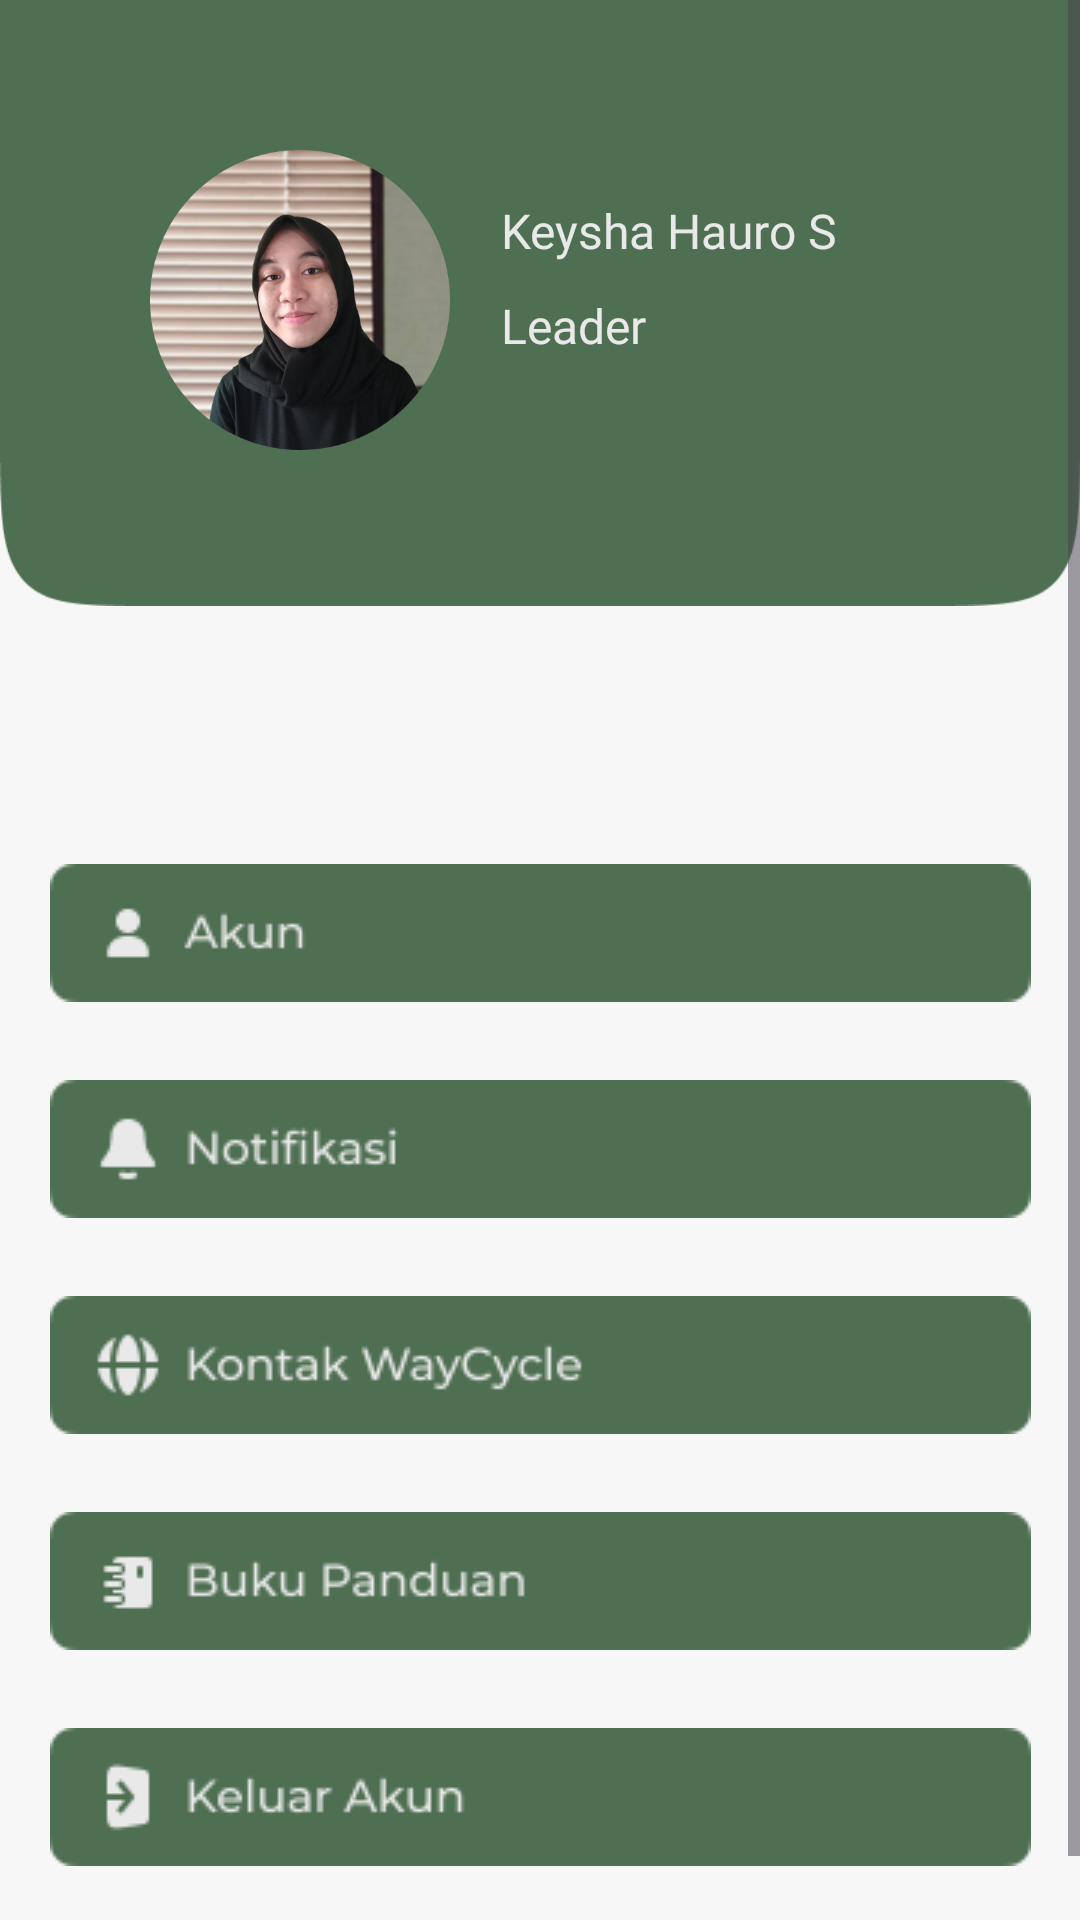

Write the Android layout XML for this screen, with the resource values it uses.
<!-- AndroidManifest.xml: application theme Theme.WayCycle -->
<!-- res/layout/activity_profil.xml -->
<?xml version="1.0" encoding="utf-8"?>
<ScrollView xmlns:android="http://schemas.android.com/apk/res/android"
    xmlns:app="http://schemas.android.com/apk/res-auto"
    xmlns:tools="http://schemas.android.com/tools"
    android:id="@+id/main"
    android:layout_width="match_parent"
    android:layout_height="match_parent"
    android:background="@color/bg_white"
    tools:context=".profil">

    <androidx.constraintlayout.widget.ConstraintLayout
        android:layout_width="match_parent"
        android:layout_height="wrap_content"
        android:paddingBottom="40dp">

        <LinearLayout
            android:id="@+id/profile_container"
            android:layout_width="match_parent"
            android:layout_height="202dp"
            android:orientation="horizontal"
            android:background="@drawable/shapeprofil"
            app:layout_constraintTop_toTopOf="parent"
            app:layout_constraintStart_toStartOf="parent"
            app:layout_constraintEnd_toEndOf="parent">

            <ImageView
                android:id="@+id/profile_picture"
                android:layout_width="100dp"
                android:layout_height="100dp"
                android:layout_marginTop="50dp"
                android:src="@drawable/profilepicture"
                android:layout_marginStart="50dp" />

            <LinearLayout
                android:id="@+id/linear_text"
                android:layout_width="wrap_content"
                android:layout_height="wrap_content"
                android:orientation="vertical"
                android:layout_marginStart="17dp">

                <TextView
                    android:id="@+id/nama_user"
                    android:layout_width="wrap_content"
                    android:layout_height="wrap_content"
                    android:fontFamily="@font/poppins_medium"
                    android:textSize="16sp"
                    android:text="Keysha Hauro S"
                    android:textColor="@color/white"
                    android:layout_marginTop="66dp" />

                <TextView
                    android:id="@+id/badge"
                    android:layout_width="wrap_content"
                    android:layout_height="wrap_content"
                    android:fontFamily="@font/poppins_medium"
                    android:textSize="16sp"
                    android:text="Leader"
                    android:textColor="@color/white"
                    android:layout_marginTop="10dp" />
            </LinearLayout>
        </LinearLayout>

        <ImageView
            android:id="@+id/ic_akun"
            android:layout_width="wrap_content"
            android:layout_height="wrap_content"
            android:src="@drawable/iconakun"
            app:layout_constraintEnd_toEndOf="parent"
            app:layout_constraintTop_toTopOf="parent"
            app:layout_constraintStart_toStartOf="parent"
            app:layout_constraintBottom_toBottomOf="parent"
            />

        <Button
            android:id="@+id/btn_akun"
            android:layout_width="327dp"
            android:layout_height="46dp"
            android:alpha="0"
            app:layout_constraintBottom_toBottomOf="@+id/ic_akun"
            app:layout_constraintTop_toTopOf="@+id/ic_akun"
            app:layout_constraintStart_toStartOf="parent"
            app:layout_constraintEnd_toEndOf="parent"
            />

        <ImageView
            android:id="@+id/ic_notif"
            android:layout_width="wrap_content"
            android:layout_height="wrap_content"
            android:src="@drawable/iconnotif"
            android:layout_marginTop="26dp"
            app:layout_constraintEnd_toEndOf="parent"
            app:layout_constraintStart_toStartOf="parent"
            app:layout_constraintTop_toBottomOf="@id/btn_akun"
            />

        <Button
            android:id="@+id/btn_notif"
            android:layout_width="327dp"
            android:layout_height="46dp"
            android:alpha="0"
            app:layout_constraintBottom_toBottomOf="@+id/ic_notif"
            app:layout_constraintTop_toTopOf="@+id/ic_notif"
            app:layout_constraintStart_toStartOf="parent"
            app:layout_constraintEnd_toEndOf="parent"
            />

        <ImageView
            android:id="@+id/ic_kontak"
            android:layout_width="wrap_content"
            android:layout_height="wrap_content"
            android:src="@drawable/iconkontak"
            android:layout_marginTop="26dp"
            app:layout_constraintEnd_toEndOf="parent"
            app:layout_constraintStart_toStartOf="parent"
            app:layout_constraintTop_toBottomOf="@id/btn_notif"
            />

        <Button
            android:id="@+id/btn_kontak"
            android:layout_width="327dp"
            android:layout_height="46dp"
            android:alpha="0"
            app:layout_constraintBottom_toBottomOf="@+id/ic_kontak"
            app:layout_constraintTop_toTopOf="@+id/ic_kontak"
            app:layout_constraintStart_toStartOf="parent"
            app:layout_constraintEnd_toEndOf="parent"
            />

        <ImageView
            android:id="@+id/ic_panduan"
            android:layout_width="wrap_content"
            android:layout_height="wrap_content"
            android:src="@drawable/iconguidebook"
            android:layout_marginTop="26dp"
            app:layout_constraintEnd_toEndOf="parent"
            app:layout_constraintStart_toStartOf="parent"
            app:layout_constraintTop_toBottomOf="@id/btn_kontak"
            />

        <Button
            android:id="@+id/btn_panduan"
            android:layout_width="327dp"
            android:layout_height="46dp"
            android:alpha="0"
            app:layout_constraintBottom_toBottomOf="@+id/ic_panduan"
            app:layout_constraintTop_toTopOf="@+id/ic_panduan"
            app:layout_constraintStart_toStartOf="parent"
            app:layout_constraintEnd_toEndOf="parent"
            />

        <ImageView
            android:id="@+id/ic_signout"
            android:layout_width="wrap_content"
            android:layout_height="wrap_content"
            android:src="@drawable/iconsignout"
            android:layout_marginTop="26dp"
            app:layout_constraintEnd_toEndOf="parent"
            app:layout_constraintStart_toStartOf="parent"
            app:layout_constraintTop_toBottomOf="@id/btn_panduan"
            />

        <Button
            android:id="@+id/btn_signout"
            android:layout_width="327dp"
            android:layout_height="46dp"
            android:alpha="0"
            app:layout_constraintBottom_toBottomOf="@+id/ic_signout"
            app:layout_constraintTop_toTopOf="@+id/ic_signout"
            app:layout_constraintStart_toStartOf="parent"
            app:layout_constraintEnd_toEndOf="parent"
            />
    </androidx.constraintlayout.widget.ConstraintLayout>
</ScrollView>
<!-- resources referenced by this layout -->
<resources>
  <color name="bg_white">#F7F7F7</color>
  <color name="white">#E9E9E9</color>
  <!-- drawable iconakun: png bitmap (drawable, 1740 bytes) -->
  <!-- drawable iconguidebook: png bitmap (drawable, 3002 bytes) -->
  <!-- drawable iconkontak: png bitmap (drawable, 4040 bytes) -->
  <!-- drawable iconnotif: png bitmap (drawable, 2513 bytes) -->
  <!-- drawable iconsignout: png bitmap (drawable, 2657 bytes) -->
  <!-- drawable profilepicture: png bitmap (drawable, 204950 bytes) -->
  <!-- drawable shapeprofil: png bitmap (drawable, 3568 bytes) -->
  <style name="Theme.WayCycle" parent="Base.Theme.WayCycle" />
  <style name="Base.Theme.WayCycle" parent="Theme.Material3.DayNight.NoActionBar">
          
          
      </style>
</resources>
